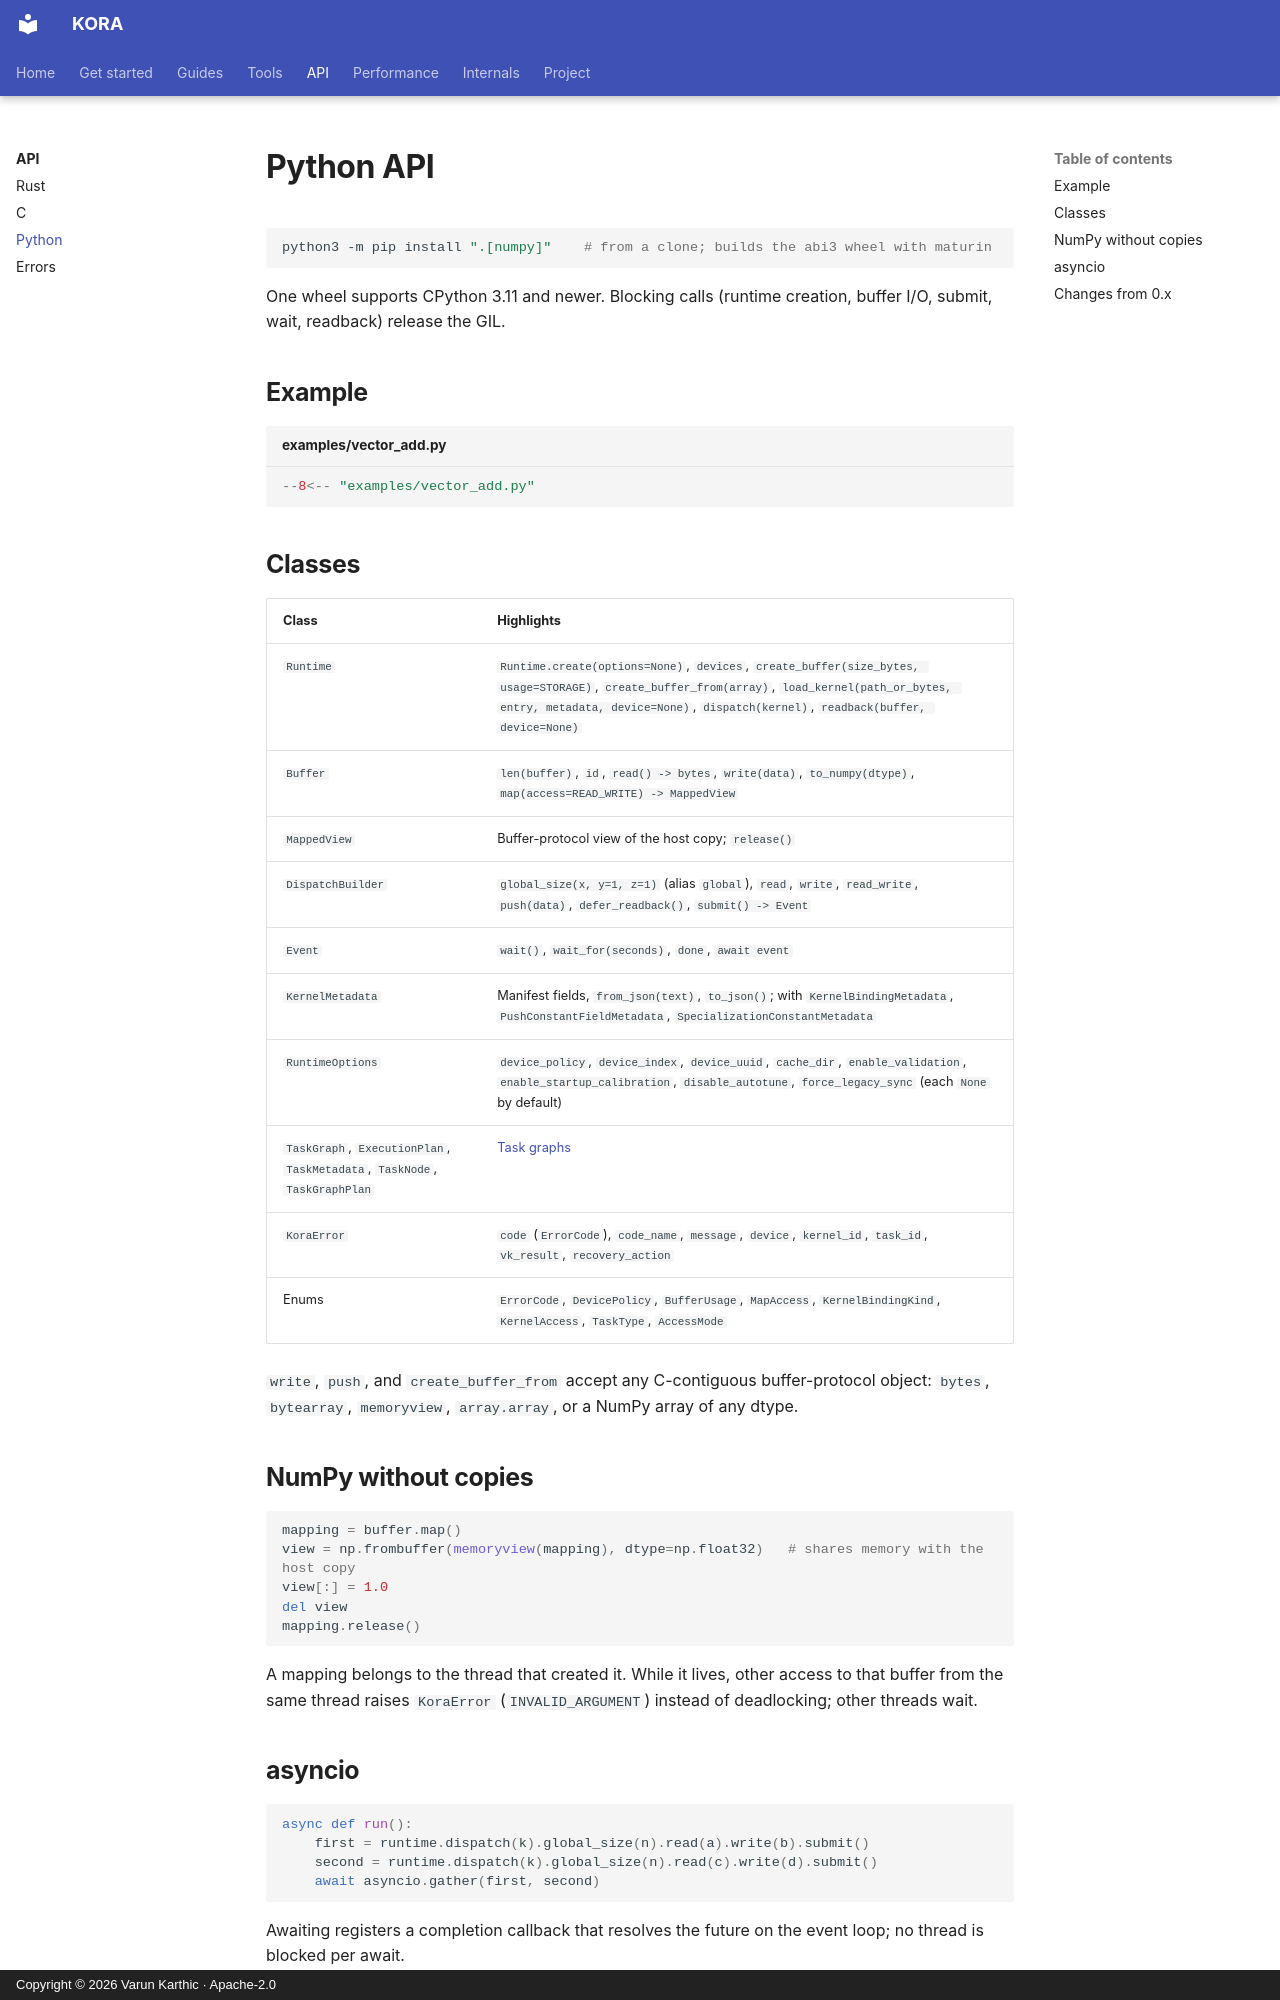

repository: varunkarthic/kora · page: api/python/index.html · generator: mkdocs · copyright: Copyright © 2026 Varun Karthic · Apache-2.0

# Python API

```sh
python3 -m pip install ".[numpy]"    # from a clone; builds the abi3 wheel with maturin
```

One wheel supports CPython 3.11 and newer. Blocking calls (runtime creation, buffer I/O, submit,
wait, readback) release the GIL.

## Example

```python title="examples/vector_add.py"
--8<-- "examples/vector_add.py"
```

## Classes

| Class | Highlights |
| --- | --- |
| `Runtime` | `Runtime.create(options=None)`, `devices`, `create_buffer(size_bytes, usage=STORAGE)`, `create_buffer_from(array)`, `load_kernel(path_or_bytes, entry, metadata, device=None)`, `dispatch(kernel)`, `readback(buffer, device=None)` |
| `Buffer` | `len(buffer)`, `id`, `read() -> bytes`, `write(data)`, `to_numpy(dtype)`, `map(access=READ_WRITE) -> MappedView` |
| `MappedView` | Buffer-protocol view of the host copy; `release()` |
| `DispatchBuilder` | `global_size(x, y=1, z=1)` (alias `global`), `read`, `write`, `read_write`, `push(data)`, `defer_readback()`, `submit() -> Event` |
| `Event` | `wait()`, `wait_for(seconds)`, `done`, `await event` |
| `KernelMetadata` | Manifest fields, `from_json(text)`, `to_json()`; with `KernelBindingMetadata`, `PushConstantFieldMetadata`, `SpecializationConstantMetadata` |
| `RuntimeOptions` | `device_policy`, `device_index`, `device_uuid`, `cache_dir`, `enable_validation`, `enable_startup_calibration`, `disable_autotune`, `force_legacy_sync` (each `None` by default) |
| `TaskGraph`, `ExecutionPlan`, `TaskMetadata`, `TaskNode`, `TaskGraphPlan` | [Task graphs](../guides/task-graphs.md) |
| `KoraError` | `code` (`ErrorCode`), `code_name`, `message`, `device`, `kernel_id`, `task_id`, `vk_result`, `recovery_action` |
| Enums | `ErrorCode`, `DevicePolicy`, `BufferUsage`, `MapAccess`, `KernelBindingKind`, `KernelAccess`, `TaskType`, `AccessMode` |

`write`, `push`, and `create_buffer_from` accept any C-contiguous buffer-protocol object: `bytes`,
`bytearray`, `memoryview`, `array.array`, or a NumPy array of any dtype.

## NumPy without copies

```python
mapping = buffer.map()
view = np.frombuffer(memoryview(mapping), dtype=np.float32)   # shares memory with the host copy
view[:] = 1.0
del view
mapping.release()
```

A mapping belongs to the thread that created it. While it lives, other access to that buffer from the
same thread raises `KoraError` (`INVALID_ARGUMENT`) instead of deadlocking; other threads wait.
